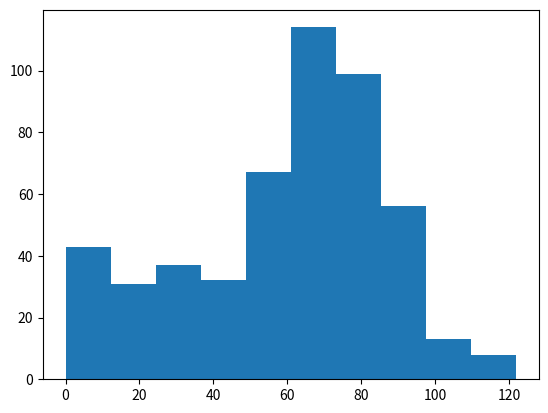

Reproduce this figure in Python.
# -*- coding: utf-8 -*-
"""
Created on Fri Jun  9 17:51:30 2023

[redacted]
"""
""" Create random generators """

# Setting the seed means that you are creating seed random numbers (ndarray type).
# If seed=12, generates 12 numbers, if seed=123, generates 123, and so on.
# If no seed is set up, only one random number is generated (float type)
# Calling twice random function generates different random numbers, with no seed at all or with the same seed

import numpy as np
# # Import matplotlib.pyplot as plt
import matplotlib.pyplot as plt

np.random.rand(123)                # Pseudo-random numbers
#print(np.random.rand())           # With no seed
# coin=np.random.randint(0,2)         # Randomly generates 0 or 1
# print(coin)
# if coin==0:
#     print("heads") 
# else:
#     print("tails")

# Use randint() to simulate a dice
# print(np.random.randint(1,7))

# # Use randint() again
# print(np.random.randint(1,7))

# # Starting step
# step = 50

# # Roll the dice
# dice=np.random.randint(1,7)

# # Finish the control construct
# if dice <= 2 :
#     step = step - 1
# elif dice<=5 :
#     step=step+1
# else :
#     step = step + np.random.randint(1,7)

# # Print out dice and step
# print(dice,step)

# """ New code: headtails.py (no random walk)"""

# outcomes=[]
# for x in range(10):
#     coin=np.random.randint(0,2)
#     if coin==0:
#         outcomes.append("heads") 
#     else:
#         outcomes.append("tails")
# print(outcomes)
    
""" headtails.py (random walk with coins)"""

# final_tails=[]
# for x in range(100000): # a 10-time toss repeated 100 times
#     tails=[0]
#     for x in range(10):
#         coin=np.random.randint(0,2)
#         tails.append(tails[x]+coin)
#     final_tails.append(tails[-1])
# #print(final_tails,tails)
# plt.hist(final_tails,bins=10)
# plt.show()

""" Random walk with dice """

# # Initialize random_walk
# random_walk=[0]

# # Complete the ___
# for x in range(100) :
#     # Set step: last element in random_walk
#     step=random_walk[-1]

#     # Roll the dice
#     dice = np.random.randint(1,7)

#     # Determine next step
#     if dice <= 2:
#         # Replace below: use max to make sure step can't go below 0
#         step = max(0,step - 1)
#     elif dice <= 5:
#         step = step + 1
#     else:
#         step = step + np.random.randint(1,7)

#     # append next_step to random_walk
#     random_walk.append(step)

# # Print random_walk
# print(random_walk)

# # Plot random_walk
# plt.plot(random_walk)  # Repeated, can plot several random lines

# # Show the plot
# plt.show()

""" All walks - Final exercise """

# clear the plot so it doesn't get cluttered if you run this many times
plt.clf()

# Initialize all_walks (don't change this line)
all_walks = []

# Simulate random walk five times
for i in range(500) :

    # Code from before
    random_walk = [0]
    for x in range(100) :
        step = random_walk[-1]
        dice = np.random.randint(1,7)

        if dice <= 2:
            step = max(0, step - 1)
        elif dice <= 5:
            step = step + 1
        else:
            step = step + np.random.randint(1,7)
        random_walk.append(step)
# Implement clumsiness
        if np.random.rand()<=0.005 :
            step = 0

        random_walk.append(step)
    all_walks.append(random_walk)
#     # Append random_walk to all_walks
#     all_walks.append(random_walk)

# # Print all_walks
# print(all_walks)

# # Convert all_walks to NumPy array: np_aw
# np_aw=np.array(all_walks)

# # Plot np_aw and show
# plt.plot(np_aw)
# plt.show()

# # Clear the figure
# plt.clf()

# # Transpose np_aw: np_aw_t
# np_aw_t=np.transpose(np_aw)

# # Plot np_aw_t and show
# plt.plot(np_aw_t)
# plt.show()

# Create and plot np_aw_t with clumsiness
np_aw_t = np.transpose(np.array(all_walks))
plt.plot(np_aw_t)

# # Clear the figure
plt.clf()

# Select last row from np_aw_t: ends
ends = np_aw_t[-1,:]

# Plot histogram of ends, display plot
plt.hist(ends)
plt.show()